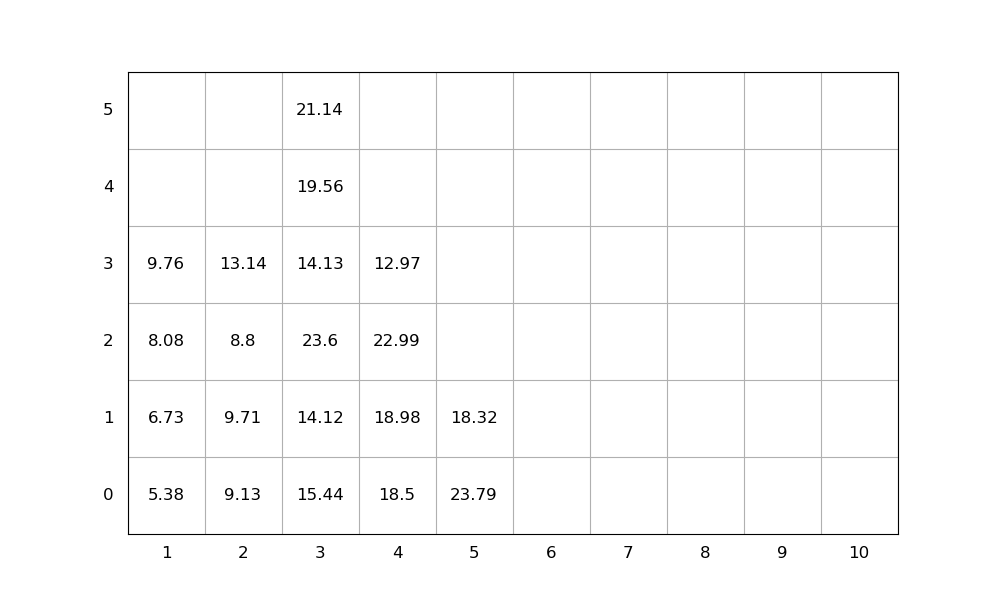

Values plotted in this chart, from the file beside it:
idx, loc_x, loc_y, loc_z, weight, group, score, seq, emerg, reloc, size(ft)
1, 3, 0, 0, 15.44, 0, 15.44, 1, 0, 1.0, 20
2, 3, 0, 1, 14.12, 0, 14.12, 2, 0, 1.0, 20
3, 3, 0, 2, 23.6, 0, 23.6, 3, 0, 1.0, 20
4, 5, 0, 0, 23.79, 0, 23.79, 4, 0, 1.0, 20
5, 4, 0, 0, 18.5, 0, 18.5, 5, 0, 1.0, 20
6, 4, 0, 1, 18.98, 0, 18.98, 6, 0, 1.0, 20
7, 3, 0, 3, 14.13, 0, 14.13, 7, 0, 1, 20
8, 3, 0, 4, 19.56, 0, 19.56, 8, 0, 1, 20
9, 4, 0, 2, 22.99, 0, 22.99, 9, 0, 1.0, 20
10, 2, 0, 0, 9.13, 0, 9.13, 10, 0, 1.0, 20
11, 1, 0, 0, 5.38, 0, 5.38, 11, 0, 0, 20
12, 3, 0, 5, 21.14, 0, 21.14, 12, 0, 1, 20
13, 2, 0, 1, 9.71, 0, 9.71, 13, 0, 1.0, 20
14, 4, 0, 3, 12.97, 0, 12.97, 14, 0, 1.0, 20
15, 1, 0, 1, 6.73, 0, 6.73, 15, 0, 0, 20
16, 2, 0, 2, 8.8, 0, 8.8, 16, 0, 1.0, 20
17, 1, 0, 2, 8.08, 0, 8.08, 17, 0, 0, 20
18, 1, 0, 3, 9.76, 0, 9.76, 18, 0, 0, 20
19, 5, 0, 1, 18.32, 0, 18.32, 19, 0, 1.0, 20
20, 2, 0, 3, 13.14, 0, 13.14, 20, 0, 1.0, 20
